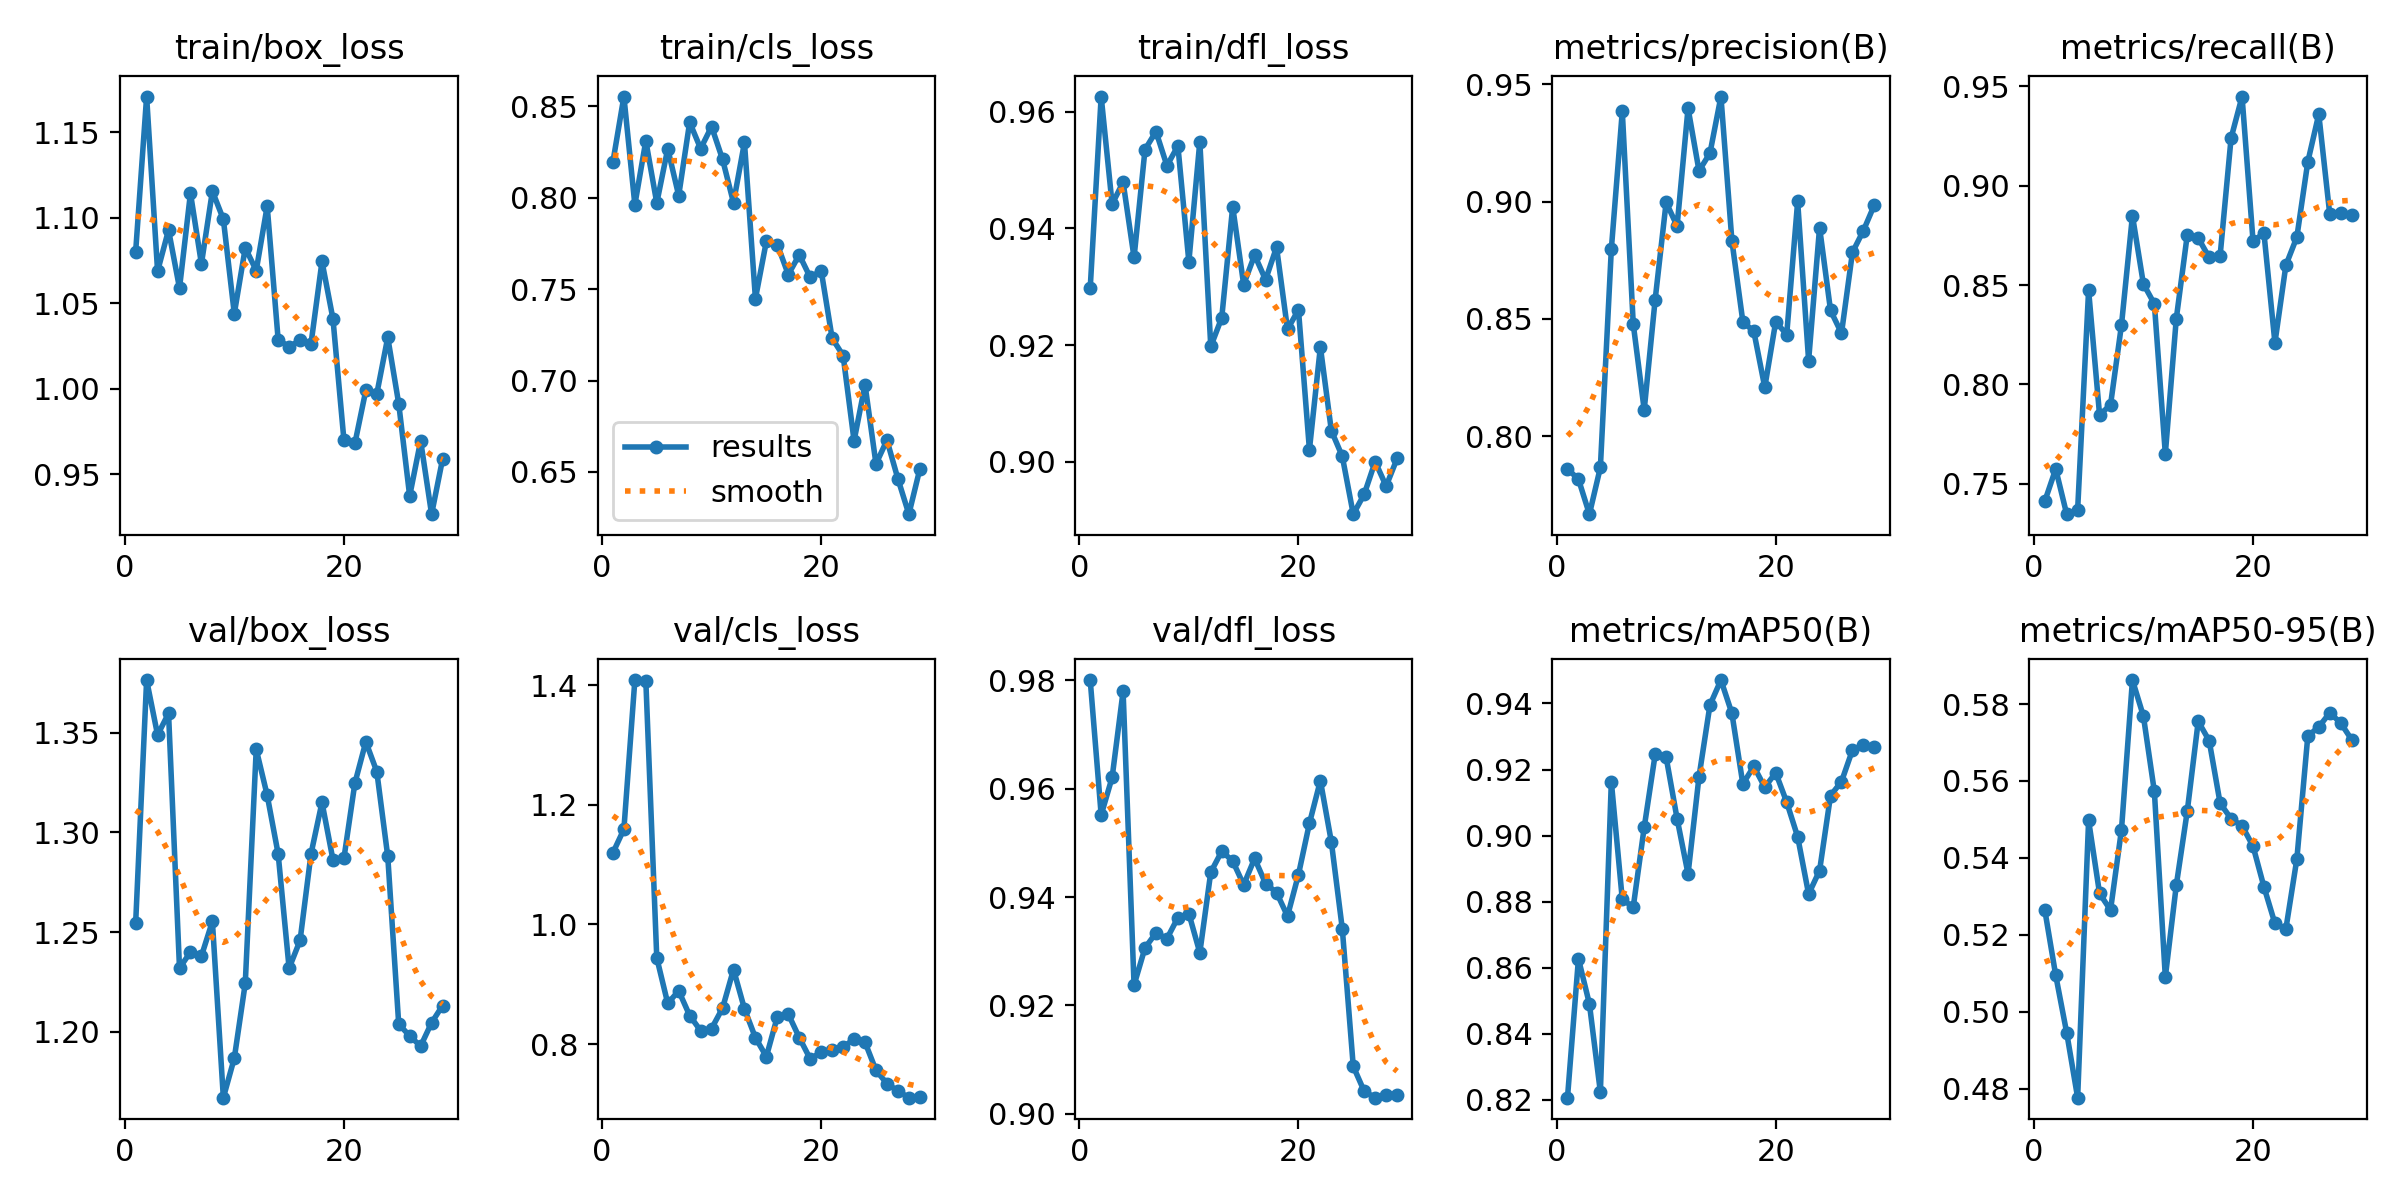

The table this chart was drawn from, first rows:
epoch, time, train/box_loss, train/cls_loss, train/dfl_loss, metrics/precision(B), metrics/recall(B), metrics/mAP50(B), metrics/mAP50-95(B), val/box_loss, val/cls_loss, val/dfl_loss, lr/pg0, lr/pg1, lr/pg2
1, 31.42, 1.08, 0.8197, 0.9298, 0.786, 0.7412, 0.8206, 0.5265, 1.255, 1.12, 0.9801, 0.0001, 0.0001, 0.0901
2, 60.05, 1.171, 0.8554, 0.9626, 0.7816, 0.7575, 0.8627, 0.5095, 1.377, 1.159, 0.9552, 0.0002031, 0.0002031, 0.0792
3, 89.67, 1.069, 0.7962, 0.9441, 0.7667, 0.7348, 0.849, 0.4945, 1.349, 1.409, 0.9621, 0.0002989, 0.0002989, 0.0683
4, 118.8, 1.093, 0.8312, 0.9479, 0.7866, 0.737, 0.8223, 0.4776, 1.36, 1.408, 0.978, 0.0003874, 0.0003874, 0.05739
5, 148.7, 1.059, 0.7972, 0.935, 0.8797, 0.8474, 0.9163, 0.5497, 1.232, 0.9441, 0.9237, 0.0004687, 0.0004687, 0.04647
6, 177.3, 1.114, 0.8269, 0.9535, 0.9384, 0.7847, 0.8807, 0.5307, 1.24, 0.868, 0.9306, 0.0005428, 0.0005428, 0.03554
7, 208.4, 1.073, 0.8012, 0.9566, 0.8477, 0.7897, 0.8784, 0.5264, 1.238, 0.8891, 0.9334, 0.0006095, 0.0006095, 0.02461
8, 237.2, 1.116, 0.8414, 0.9507, 0.8112, 0.83, 0.9025, 0.5473, 1.255, 0.8477, 0.9323, 0.000669, 0.000669, 0.01367
9, 265.4, 1.099, 0.8269, 0.9541, 0.8582, 0.8849, 0.9246, 0.5862, 1.167, 0.8223, 0.9362, 0.0007213, 0.0007213, 0.002721
10, 293.4, 1.044, 0.839, 0.9343, 0.8996, 0.8506, 0.9237, 0.5768, 1.187, 0.826, 0.937, 0.000703, 0.000703, 0.000703
11, 321, 1.082, 0.8211, 0.9548, 0.8895, 0.8406, 0.9051, 0.5573, 1.224, 0.86, 0.9297, 0.00067, 0.00067, 0.00067
12, 349.2, 1.069, 0.7974, 0.9197, 0.9398, 0.7651, 0.8884, 0.509, 1.342, 0.9247, 0.9446, 0.000637, 0.000637, 0.000637
13, 377.3, 1.107, 0.8303, 0.9247, 0.9131, 0.8331, 0.9178, 0.5329, 1.319, 0.8589, 0.9485, 0.000604, 0.000604, 0.000604
14, 405.8, 1.029, 0.7448, 0.9437, 0.9206, 0.8752, 0.9395, 0.5521, 1.289, 0.8105, 0.9467, 0.000571, 0.000571, 0.000571
15, 434.7, 1.025, 0.7763, 0.9304, 0.9447, 0.8737, 0.9471, 0.5755, 1.232, 0.779, 0.9423, 0.000538, 0.000538, 0.000538
16, 463.8, 1.028, 0.7744, 0.9354, 0.8833, 0.8639, 0.937, 0.5705, 1.246, 0.8457, 0.9471, 0.000505, 0.000505, 0.000505
17, 492.9, 1.026, 0.758, 0.9312, 0.8488, 0.8649, 0.9156, 0.5542, 1.289, 0.8501, 0.9425, 0.000472, 0.000472, 0.000472
18, 520.6, 1.074, 0.7688, 0.9368, 0.8446, 0.924, 0.921, 0.5502, 1.315, 0.8109, 0.9408, 0.000439, 0.000439, 0.000439
19, 548.2, 1.041, 0.7564, 0.9227, 0.8208, 0.9449, 0.9146, 0.5483, 1.286, 0.775, 0.9365, 0.000406, 0.000406, 0.000406
20, 576.5, 0.97, 0.7602, 0.926, 0.8488, 0.8723, 0.919, 0.5431, 1.287, 0.7866, 0.9442, 0.000373, 0.000373, 0.000373
21, 604.8, 0.9679, 0.7231, 0.9021, 0.8432, 0.876, 0.9101, 0.5324, 1.325, 0.7907, 0.9536, 0.00034, 0.00034, 0.00034
22, 633.6, 0.999, 0.7137, 0.9197, 0.9, 0.821, 0.8996, 0.5229, 1.345, 0.795, 0.9615, 0.000307, 0.000307, 0.000307
23, 662.3, 0.9969, 0.6671, 0.9053, 0.8322, 0.86, 0.8823, 0.5215, 1.331, 0.8081, 0.9502, 0.000274, 0.000274, 0.000274
24, 690.7, 1.03, 0.6977, 0.9009, 0.8889, 0.8742, 0.8894, 0.5397, 1.288, 0.803, 0.9341, 0.000241, 0.000241, 0.000241
25, 719.1, 0.9912, 0.6544, 0.891, 0.8536, 0.9121, 0.9121, 0.5717, 1.204, 0.7559, 0.9087, 0.000208, 0.000208, 0.000208
26, 748, 0.9372, 0.6674, 0.8944, 0.8438, 0.936, 0.9163, 0.574, 1.198, 0.7338, 0.9041, 0.000175, 0.000175, 0.000175
27, 776.8, 0.9695, 0.6463, 0.9, 0.8783, 0.8858, 0.9259, 0.5777, 1.193, 0.7215, 0.903, 0.000142, 0.000142, 0.000142
28, 805.1, 0.9265, 0.6269, 0.8958, 0.8876, 0.8861, 0.9275, 0.5751, 1.205, 0.7103, 0.9034, 0.000109, 0.000109, 0.000109
29, 834, 0.9587, 0.6516, 0.9006, 0.8985, 0.8852, 0.9268, 0.5707, 1.213, 0.7112, 0.9034, 7.6e-05, 7.6e-05, 7.6e-05
